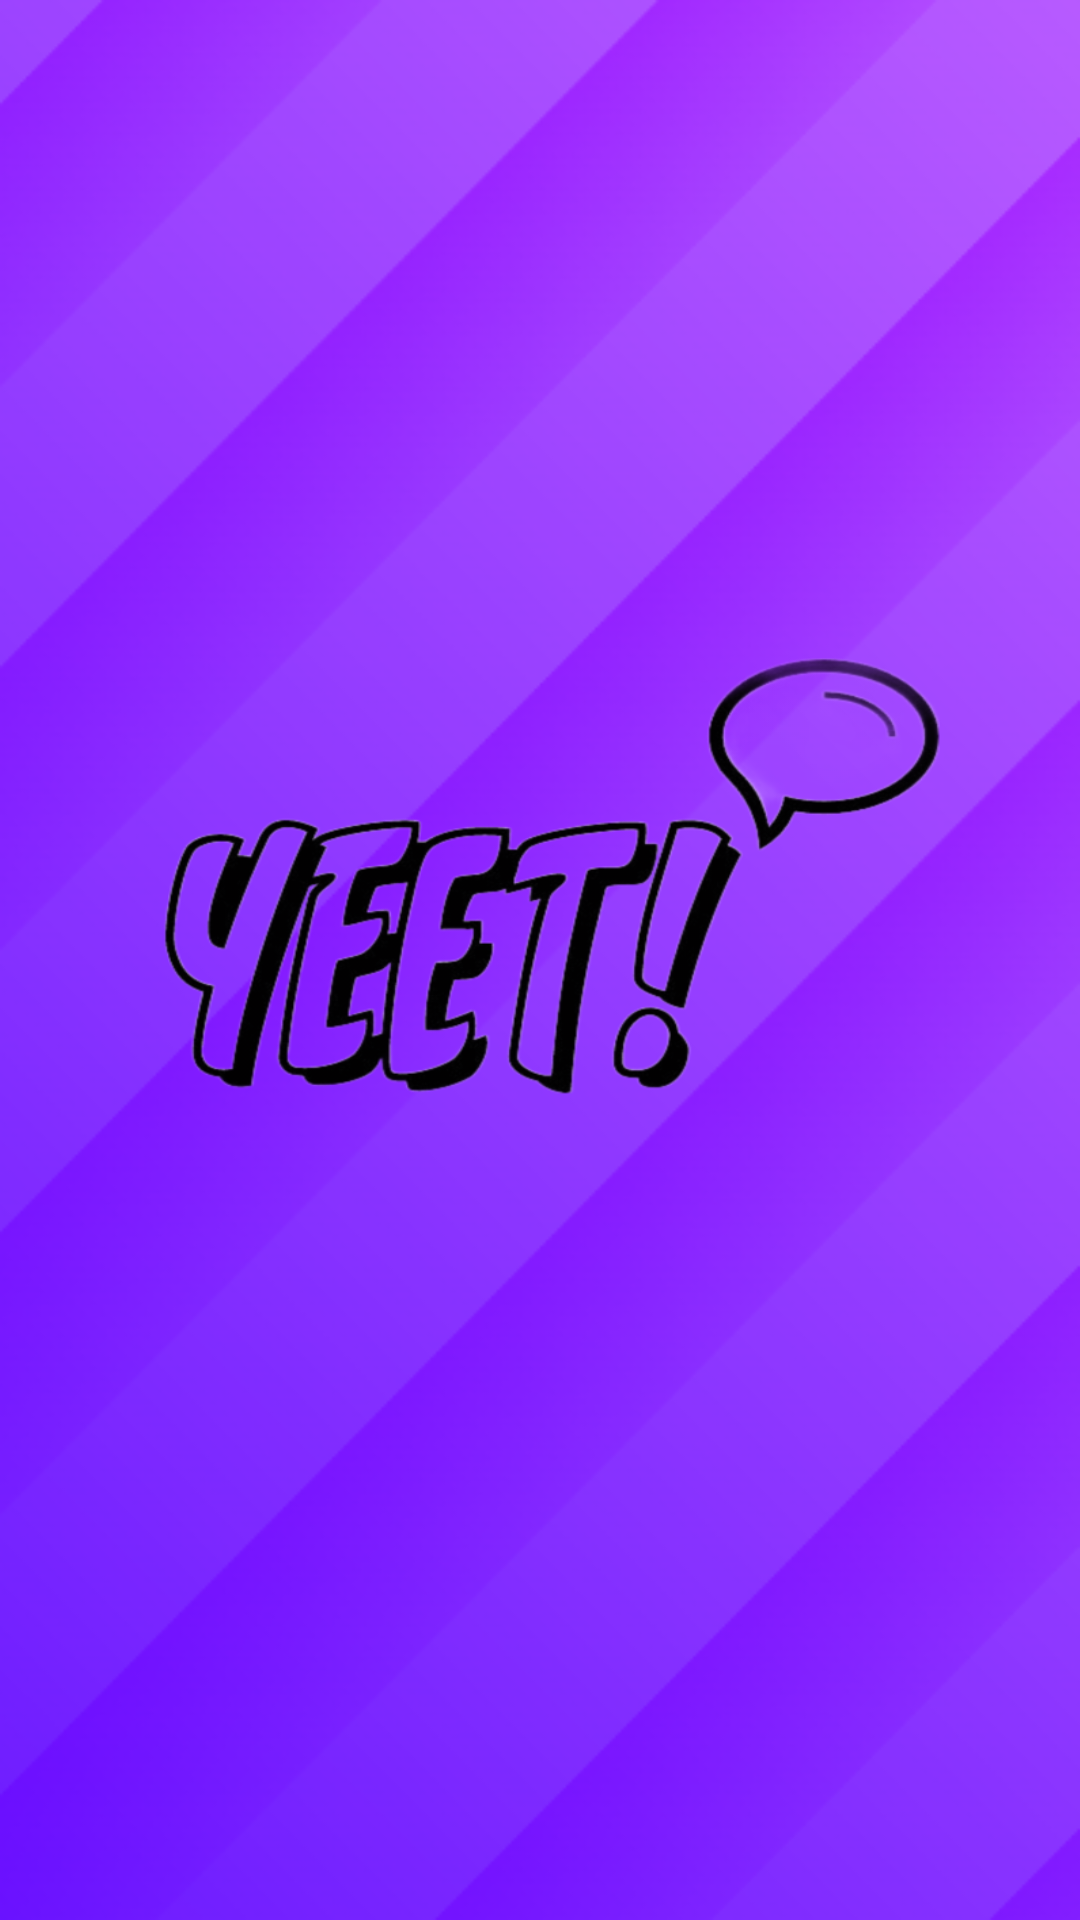

Reconstruct the res/layout file that produces this screen, plus the resources it refers to.
<!-- AndroidManifest.xml: application theme Base.Theme.AP2EX3 -->
<!-- res/layout/activity_main.xml -->
<?xml version="1.0" encoding="utf-8"?>
<androidx.constraintlayout.widget.ConstraintLayout xmlns:android="http://schemas.android.com/apk/res/android"
    xmlns:app="http://schemas.android.com/apk/res-auto"
    xmlns:tools="http://schemas.android.com/tools"
    android:layout_width="match_parent"
    android:layout_height="match_parent"
    android:background="@drawable/background"
    tools:context=".activities.MainActivity">

    <TextView
        android:layout_width="326dp"
        android:layout_height="173dp"
        android:background="@drawable/logo"
        app:layout_constraintBottom_toBottomOf="parent"
        app:layout_constraintEnd_toEndOf="parent"
        app:layout_constraintHorizontal_bias="0.494"
        app:layout_constraintStart_toStartOf="parent"
        app:layout_constraintTop_toTopOf="parent"
        app:layout_constraintVertical_bias="0.437" />

</androidx.constraintlayout.widget.ConstraintLayout>
<!-- resources referenced by this layout -->
<resources>
  <!-- drawable background: png bitmap (drawable, 186005 bytes) -->
  <!-- drawable logo: png bitmap (drawable, 150414 bytes) -->
  <style name="Base.Theme.AP2EX3" parent="Theme.Material3.DayNight.NoActionBar">
          <item name="android:windowBackground">@drawable/backgroundDrawable</item>
  
      </style>
</resources>
